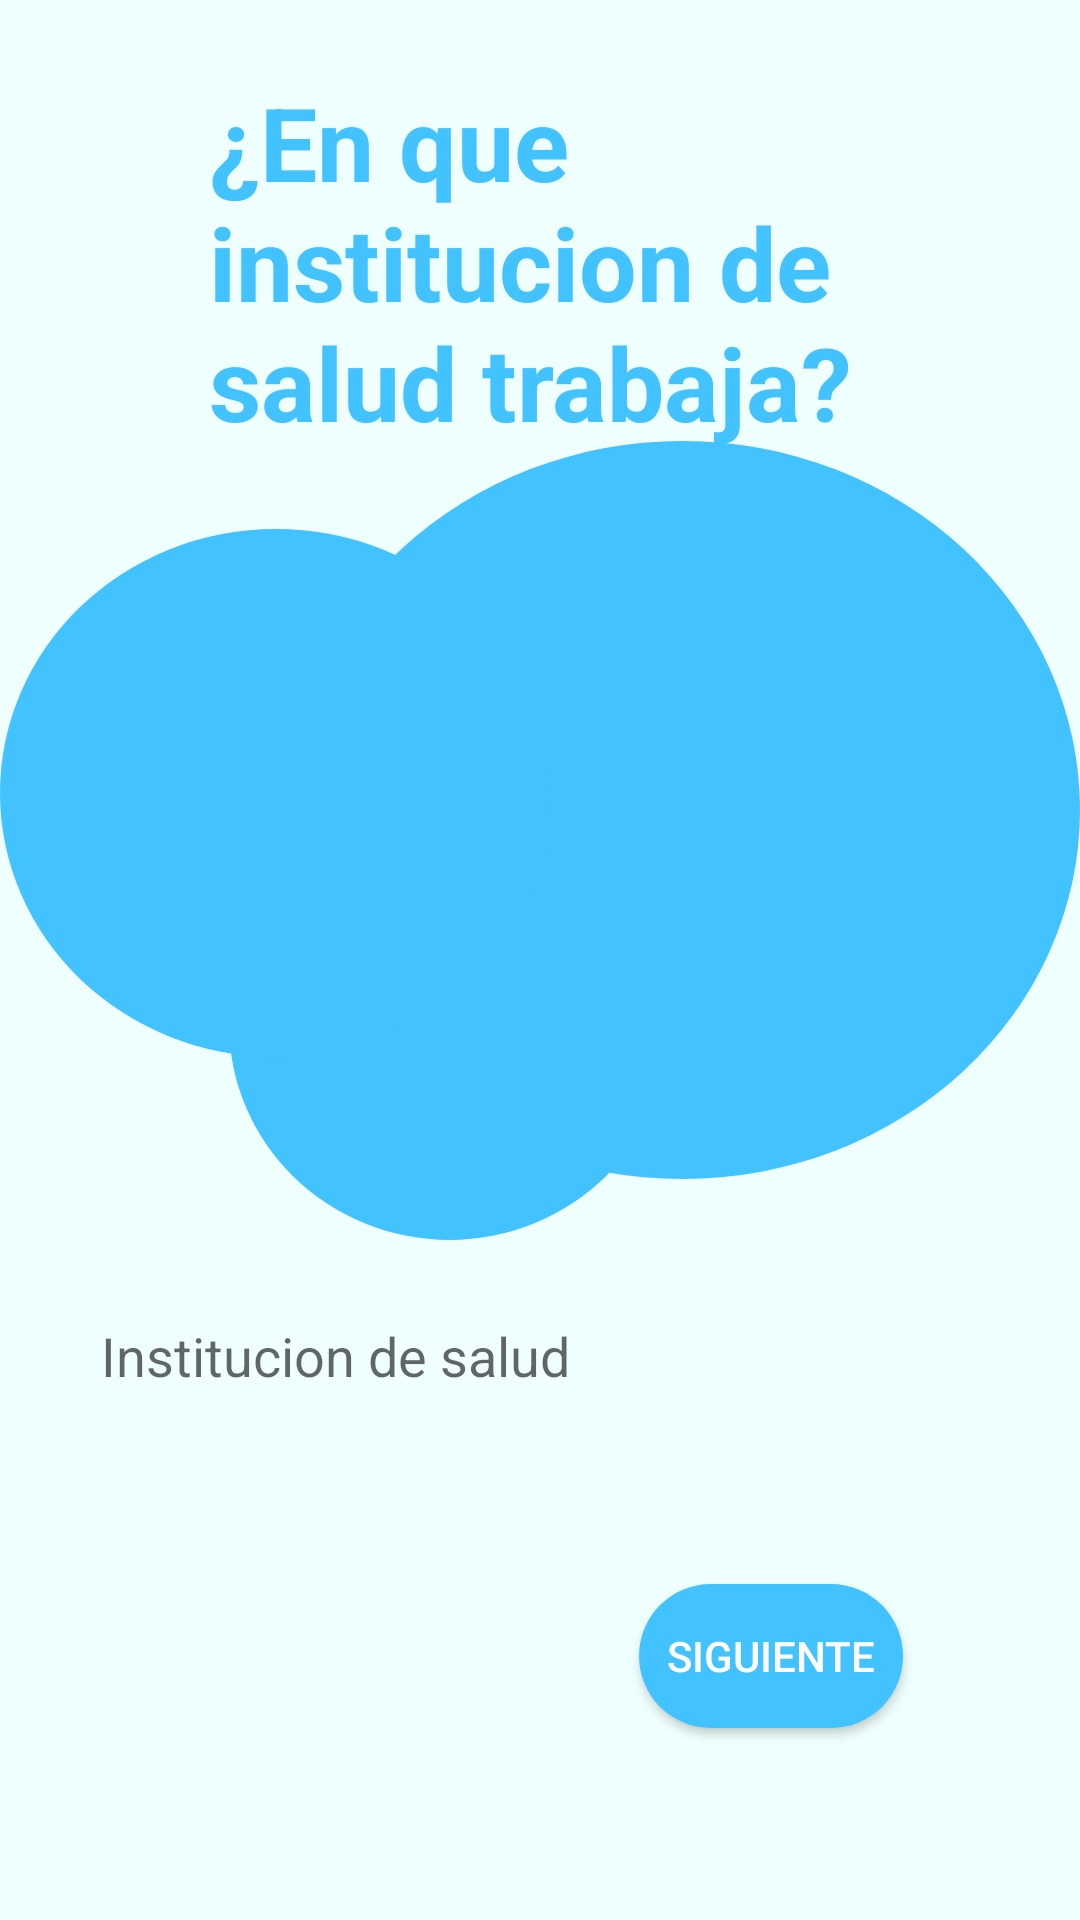

Reconstruct the res/layout file that produces this screen, plus the resources it refers to.
<!-- AndroidManifest.xml: application theme Theme.FarmacosJava -->
<!-- res/layout/activity_health_institution.xml -->
<?xml version="1.0" encoding="utf-8"?>
<androidx.constraintlayout.widget.ConstraintLayout xmlns:android="http://schemas.android.com/apk/res/android"
    xmlns:app="http://schemas.android.com/apk/res-auto"
    xmlns:tools="http://schemas.android.com/tools"
    android:layout_width="match_parent"
    android:layout_height="match_parent"
    android:background="#EFFFFD"
    tools:context=".registerActivities.doctorActivity.healthInstitutionActivity">

    <TextView
        android:id="@+id/circle11"
        android:layout_width="265dp"
        android:layout_height="246dp"
        android:background="@drawable/circle"
        app:layout_constraintBottom_toBottomOf="parent"
        app:layout_constraintEnd_toEndOf="parent"
        app:layout_constraintHorizontal_bias="1.0"
        app:layout_constraintStart_toStartOf="parent"
        app:layout_constraintTop_toTopOf="parent"
        app:layout_constraintVertical_bias="0.373" />

    <TextView
        android:id="@+id/circle13"
        android:layout_width="147dp"
        android:layout_height="144dp"
        android:background="@drawable/circle"
        app:layout_constraintBottom_toBottomOf="parent"
        app:layout_constraintEnd_toEndOf="parent"
        app:layout_constraintHorizontal_bias="0.359"
        app:layout_constraintStart_toStartOf="parent"
        app:layout_constraintTop_toTopOf="parent"
        app:layout_constraintVertical_bias="0.543" />

    <TextView
        android:id="@+id/circle12"
        android:layout_width="184dp"
        android:layout_height="176dp"
        android:background="@drawable/circle"
        app:layout_constraintBottom_toBottomOf="parent"
        app:layout_constraintEnd_toEndOf="parent"
        app:layout_constraintHorizontal_bias="0.0"
        app:layout_constraintStart_toStartOf="parent"
        app:layout_constraintTop_toTopOf="parent"
        app:layout_constraintVertical_bias="0.38" />

    <TextView
        android:id="@+id/textViewHealthInstitution"
        android:layout_width="220dp"
        android:layout_height="129dp"
        android:text="¿En que institucion de salud trabaja?"
        android:textColor="@color/primaryColor"
        android:textSize="34sp"
        android:textStyle="bold"
        app:layout_constraintBottom_toBottomOf="parent"
        app:layout_constraintEnd_toEndOf="parent"
        app:layout_constraintHorizontal_bias="0.497"
        app:layout_constraintStart_toStartOf="parent"
        app:layout_constraintTop_toTopOf="parent"
        app:layout_constraintVertical_bias="0.048" />

    <EditText
        android:id="@+id/editTextHealthInstitution"
        android:layout_width="292dp"
        android:layout_height="48dp"
        android:layout_marginBottom="52dp"
        android:background="@drawable/roundstyle"
        android:ems="10"
        android:hint="Institucion de salud"
        android:inputType="textPersonName"
        app:layout_constraintBottom_toTopOf="@+id/buttonNext"
        app:layout_constraintEnd_toEndOf="parent"
        app:layout_constraintHorizontal_bias="0.495"
        app:layout_constraintStart_toStartOf="parent"
        app:layout_constraintTop_toBottomOf="@+id/textViewHealthInstitution"
        app:layout_constraintVertical_bias="1.0" />

    <androidx.appcompat.widget.AppCompatButton
        android:id="@+id/buttonNext"
        android:layout_width="wrap_content"
        android:layout_height="wrap_content"
        android:layout_marginBottom="64dp"
        android:background="@drawable/roundstylebutton"
        android:backgroundTint="@color/primaryColor"
        android:onClick="clickNextButton"
        android:text="Siguiente"
        android:textColor="@color/white"
        app:layout_constraintBottom_toBottomOf="parent"
        app:layout_constraintEnd_toEndOf="parent"
        app:layout_constraintHorizontal_bias="0.783"
        app:layout_constraintStart_toStartOf="parent"
        app:layout_constraintVertical_bias="1.0" />


</androidx.constraintlayout.widget.ConstraintLayout>
<!-- resources referenced by this layout -->
<resources>
  <color name="primaryColor">#42C2FF</color>
  <color name="white">#FFFFFFFF</color>
  <!-- drawable circle (drawable) -->
  <?xml version="1.0" encoding="utf-8"?>
  <selector xmlns:android="http://schemas.android.com/apk/res/android">
      <item>
          <shape android:shape="oval">
              <solid android:color="@color/primaryColor"/>
          </shape>
      </item>
  </selector>
  <!-- drawable roundstylebutton (drawable) -->
  <?xml version="1.0" encoding="utf-8"?>
  <shape xmlns:android="http://schemas.android.com/apk/res/android">
      <corners android:radius="30dp" />
      <solid android:color="@color/primaryColor"/>
  </shape>
  <style name="Theme.FarmacosJava" parent="Theme.MaterialComponents.DayNight.DarkActionBar">
          
          <item name="colorPrimary">@color/purple_500</item>
          <item name="colorPrimaryVariant">@color/purple_700</item>
          <item name="colorOnPrimary">@color/white</item>
          
          <item name="colorSecondary">@color/teal_200</item>
          <item name="colorSecondaryVariant">@color/teal_700</item>
          <item name="colorOnSecondary">@color/black</item>
          
          <item name="android:statusBarColor" tools:targetApi="l">?attr/colorPrimaryVariant</item>
          
      </style>
  <color name="purple_500">#FF6200EE</color>
  <color name="purple_700">#FF3700B3</color>
  <color name="teal_200">#FF03DAC5</color>
  <color name="teal_700">#FF018786</color>
  <color name="black">#FF000000</color>
</resources>
